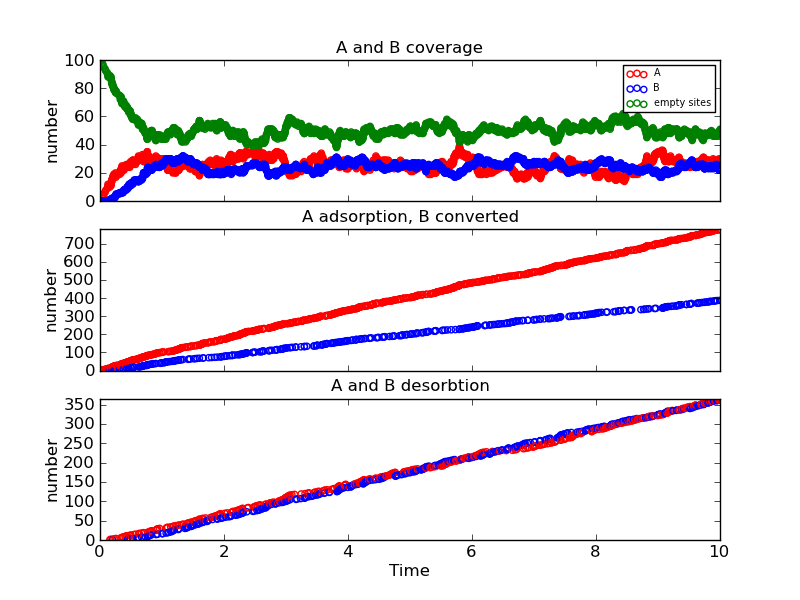

The data file committed next to this chart (first rows):
Time (ps), Event, x position, y position, Running Coverage - A, Running Coverage - B, empty sites, % coverage
0.0, start, 0, 0, 0, 0, 100, 100.0
0.01066, k_A, 18, 2, 1, 0, 99, 99.0
0.03316, k_A, 6, 0, 2, 0, 98, 98.0
0.04538, k_A, 8, 2, 3, 0, 97, 97.0
0.05047, k_A, 6, 8, 4, 0, 96, 96.0
0.05221, k_A, 10, 14, 5, 0, 95, 95.0
0.07861, k_A, 2, 0, 6, 0, 94, 94.0
0.0849, k_A, 8, 6, 7, 0, 93, 93.0
0.09659, k_A, 6, 2, 8, 0, 92, 92.0
0.1177, k_A, 4, 0, 9, 0, 91, 91.0
0.1251, k_A, 12, 4, 10, 0, 90, 90.0
0.1283, k_A, 10, 10, 11, 0, 89, 89.0
0.1294, k_A, 0, 16, 12, 0, 88, 88.0
0.1479, k_AB, 4, 0, 11, 1, 88, 88.0
0.1597, k_Ax, 6, 2, 10, 1, 89, 89.0
0.1627, k_A, 16, 10, 11, 1, 88, 88.0
0.1671, k_A, 10, 8, 12, 1, 87, 87.0
0.1784, k_Ax, 8, 2, 11, 1, 88, 88.0
0.1811, k_A, 4, 12, 12, 1, 87, 87.0
0.1815, k_A, 2, 18, 13, 1, 86, 86.0
0.1875, k_A, 10, 6, 14, 1, 85, 85.0
0.1888, k_A, 18, 14, 15, 1, 84, 84.0
0.1914, k_AB, 4, 12, 14, 2, 84, 84.0
0.1932, k_A, 6, 14, 15, 2, 83, 83.0
0.2005, k_A, 14, 4, 16, 2, 82, 82.0
0.2031, k_Bx, 4, 12, 16, 1, 83, 83.0
0.2053, k_A, 16, 12, 17, 1, 82, 82.0
0.2116, k_A, 4, 6, 18, 1, 81, 81.0
0.2175, k_AB, 8, 6, 17, 2, 81, 81.0
0.2199, k_A, 8, 12, 18, 2, 80, 80.0
0.2234, k_A, 8, 10, 19, 2, 79, 79.0
0.2268, k_Ax, 10, 10, 18, 2, 80, 80.0
0.23, k_A, 12, 10, 19, 2, 79, 79.0
0.2328, k_AB, 16, 10, 18, 3, 79, 79.0
0.2455, k_A, 0, 2, 19, 3, 78, 78.0
0.2495, k_A, 14, 8, 20, 3, 77, 77.0
0.2515, k_AB, 16, 12, 19, 4, 77, 77.0
0.2562, k_Ax, 6, 8, 18, 4, 78, 78.0
0.2586, k_AB, 8, 12, 17, 5, 78, 78.0
0.2652, k_A, 18, 4, 18, 5, 77, 77.0
0.277, k_A, 2, 2, 19, 5, 76, 76.0
0.3089, k_A, 0, 0, 20, 5, 75, 75.0
0.3156, k_AB, 14, 4, 19, 6, 75, 75.0
0.3262, k_A, 4, 2, 20, 6, 74, 74.0
0.3275, k_A, 12, 14, 21, 6, 73, 73.0
0.328, k_A, 18, 16, 22, 6, 72, 72.0
0.3401, k_Ax, 0, 2, 21, 6, 73, 73.0
0.3405, k_Ax, 2, 18, 20, 6, 74, 74.0
0.3424, k_A, 4, 14, 21, 6, 73, 73.0
0.345, k_A, 0, 12, 22, 6, 72, 72.0
0.3475, k_A, 4, 12, 23, 6, 71, 71.0
0.3493, k_A, 2, 14, 24, 6, 70, 70.0
0.3555, k_A, 0, 6, 25, 6, 69, 69.0
0.3662, k_Ax, 4, 2, 24, 6, 70, 70.0
0.3729, k_Ax, 18, 4, 23, 6, 71, 71.0
0.3753, k_AB, 4, 12, 22, 7, 71, 71.0
0.3791, k_A, 18, 8, 23, 7, 70, 70.0
0.3878, k_AB, 18, 2, 22, 8, 70, 70.0
0.3881, k_A, 6, 18, 23, 8, 69, 69.0
0.3932, k_A, 18, 6, 24, 8, 68, 68.0
... 1,835 more rows
